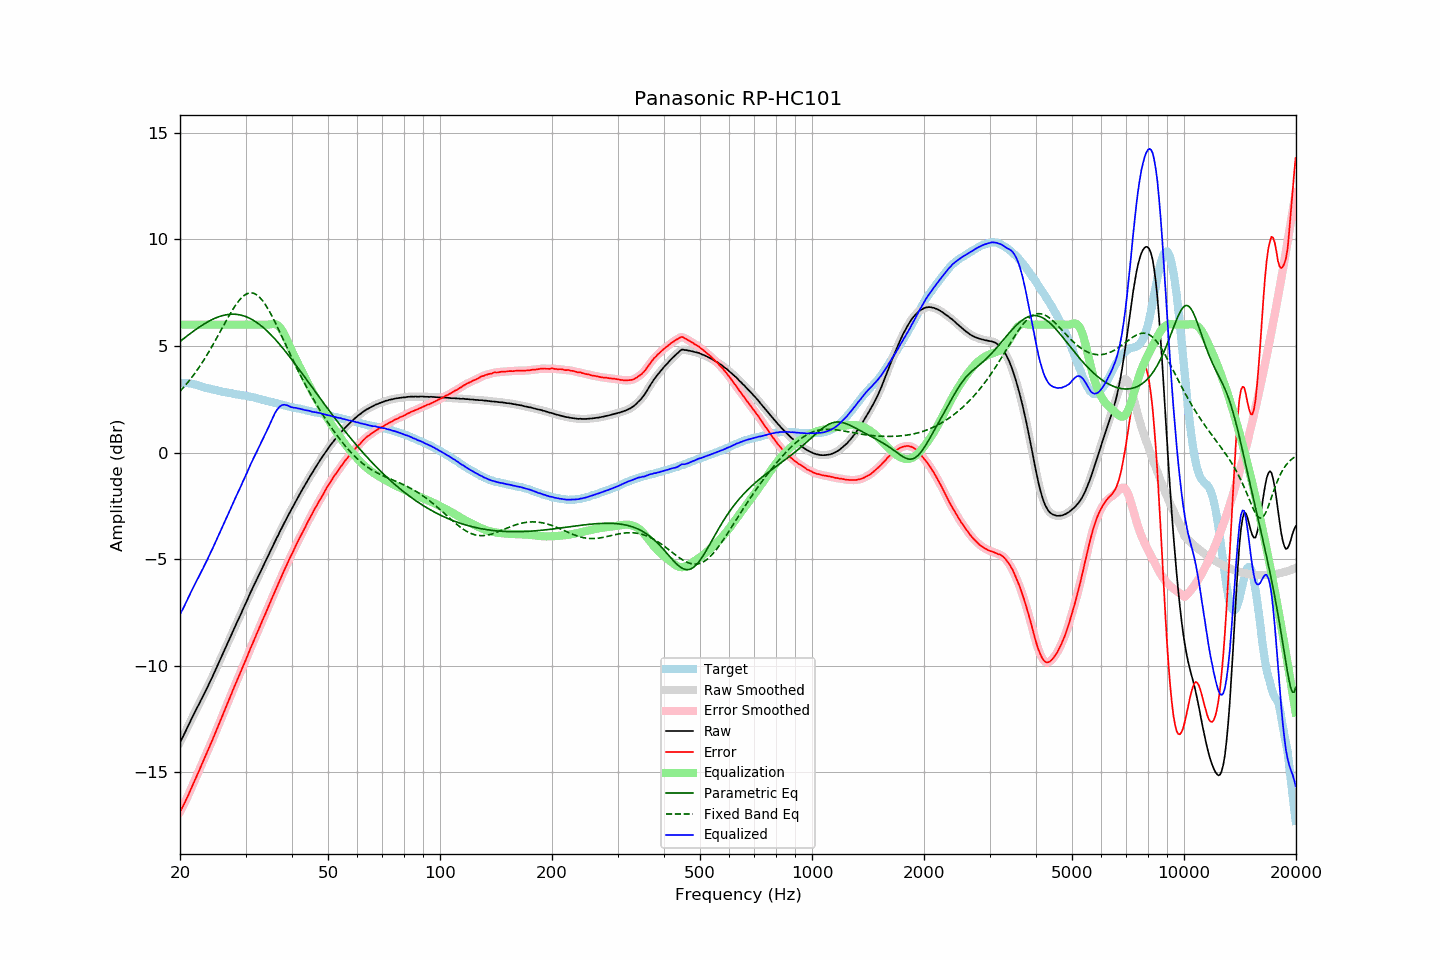

The file beside this chart, header and first rows:
frequency, raw, error, smoothed, error_smoothed, equalization, parametric_eq, fixed_band_eq, equalized_raw, equalized_smoothed, target
20.00, -13.59, -16.86, -13.60, -16.86, 6.00, 5.21, 2.87, -7.59, -7.60, 3.26
20.20, -13.45, -16.72, -13.45, -16.72, 6.00, 5.27, 2.95, -7.45, -7.45, 3.26
20.40, -13.31, -16.58, -13.31, -16.57, 6.00, 5.33, 3.04, -7.31, -7.31, 3.26
20.61, -13.16, -16.42, -13.16, -16.42, 6.00, 5.39, 3.12, -7.16, -7.16, 3.26
20.81, -12.99, -16.26, -13.00, -16.26, 6.00, 5.45, 3.21, -6.99, -7.00, 3.26
21.02, -12.84, -16.11, -12.84, -16.10, 6.00, 5.50, 3.30, -6.84, -6.84, 3.26
21.23, -12.68, -15.93, -12.68, -15.93, 6.00, 5.56, 3.39, -6.68, -6.68, 3.24
21.44, -12.52, -15.75, -12.53, -15.76, 6.00, 5.62, 3.49, -6.52, -6.53, 3.23
21.66, -12.38, -15.59, -12.37, -15.59, 6.00, 5.67, 3.59, -6.38, -6.37, 3.21
21.87, -12.22, -15.41, -12.22, -15.42, 6.00, 5.73, 3.69, -6.22, -6.22, 3.19
22.09, -12.07, -15.25, -12.07, -15.25, 6.00, 5.78, 3.80, -6.07, -6.07, 3.18
22.31, -11.92, -15.07, -11.92, -15.08, 6.00, 5.83, 3.90, -5.92, -5.92, 3.15
22.54, -11.79, -14.92, -11.78, -14.91, 6.00, 5.89, 4.01, -5.79, -5.78, 3.13
22.76, -11.62, -14.73, -11.63, -14.74, 6.00, 5.94, 4.13, -5.62, -5.63, 3.11
22.99, -11.48, -14.56, -11.48, -14.56, 6.00, 5.98, 4.24, -5.48, -5.48, 3.08
23.22, -11.33, -14.38, -11.33, -14.39, 6.00, 6.03, 4.36, -5.33, -5.33, 3.05
23.45, -11.18, -14.21, -11.18, -14.21, 6.00, 6.08, 4.48, -5.18, -5.18, 3.03
23.69, -11.03, -14.05, -11.02, -14.04, 6.00, 6.12, 4.61, -5.03, -5.02, 3.02
23.92, -10.86, -13.86, -10.87, -13.87, 6.00, 6.16, 4.73, -4.86, -4.87, 3.00
24.16, -10.70, -13.69, -10.71, -13.69, 6.00, 6.20, 4.86, -4.70, -4.71, 2.99
24.40, -10.55, -13.52, -10.55, -13.51, 6.00, 6.24, 4.99, -4.55, -4.55, 2.97
24.65, -10.39, -13.33, -10.39, -13.33, 6.00, 6.27, 5.12, -4.39, -4.39, 2.95
24.89, -10.22, -13.15, -10.22, -13.15, 6.00, 6.31, 5.26, -4.22, -4.22, 2.93
25.14, -10.05, -12.97, -10.05, -12.97, 6.00, 6.34, 5.39, -4.05, -4.05, 2.92
25.39, -9.89, -12.79, -9.89, -12.79, 6.00, 6.37, 5.53, -3.89, -3.89, 2.90
25.65, -9.72, -12.61, -9.73, -12.61, 6.00, 6.39, 5.67, -3.72, -3.73, 2.89
25.91, -9.57, -12.42, -9.56, -12.42, 6.00, 6.42, 5.81, -3.57, -3.56, 2.86
26.16, -9.39, -12.24, -9.39, -12.24, 6.00, 6.44, 5.95, -3.39, -3.39, 2.84
26.43, -9.23, -12.06, -9.23, -12.05, 6.00, 6.45, 6.08, -3.23, -3.23, 2.83
26.69, -9.05, -11.87, -9.05, -11.87, 6.00, 6.47, 6.22, -3.05, -3.05, 2.81
26.96, -8.89, -11.69, -8.89, -11.69, 6.00, 6.48, 6.35, -2.89, -2.89, 2.80
27.23, -8.72, -11.51, -8.71, -11.51, 6.00, 6.49, 6.48, -2.72, -2.71, 2.79
27.50, -8.54, -11.33, -8.54, -11.32, 6.00, 6.49, 6.61, -2.54, -2.54, 2.78
27.77, -8.37, -11.13, -8.37, -11.14, 6.00, 6.49, 6.73, -2.37, -2.37, 2.76
28.05, -8.20, -10.95, -8.21, -10.95, 6.00, 6.49, 6.85, -2.20, -2.21, 2.75
28.33, -8.04, -10.77, -8.04, -10.77, 6.00, 6.48, 6.96, -2.04, -2.04, 2.73
28.62, -7.89, -10.60, -7.89, -10.60, 6.00, 6.47, 7.06, -1.89, -1.89, 2.72
28.90, -7.72, -10.43, -7.72, -10.43, 6.00, 6.46, 7.15, -1.72, -1.72, 2.71
29.19, -7.56, -10.25, -7.56, -10.25, 6.00, 6.45, 7.24, -1.56, -1.56, 2.69
29.48, -7.38, -10.07, -7.39, -10.07, 6.00, 6.43, 7.31, -1.38, -1.39, 2.69
29.78, -7.23, -9.90, -7.22, -9.90, 6.00, 6.40, 7.37, -1.23, -1.22, 2.67
30.08, -7.06, -9.72, -7.06, -9.72, 6.00, 6.38, 7.42, -1.06, -1.06, 2.66
30.38, -6.90, -9.54, -6.89, -9.53, 6.00, 6.34, 7.46, -0.90, -0.89, 2.64
30.68, -6.71, -9.35, -6.72, -9.35, 6.00, 6.31, 7.48, -0.71, -0.72, 2.63
30.99, -6.55, -9.16, -6.55, -9.16, 6.00, 6.27, 7.49, -0.55, -0.55, 2.61
31.30, -6.40, -8.99, -6.39, -8.99, 6.00, 6.23, 7.49, -0.40, -0.39, 2.60
31.61, -6.22, -8.81, -6.23, -8.81, 6.00, 6.19, 7.47, -0.22, -0.23, 2.59
31.93, -6.08, -8.64, -6.08, -8.64, 6.00, 6.14, 7.43, -0.08, -0.08, 2.57
32.24, -5.92, -8.46, -5.92, -8.46, 6.00, 6.09, 7.38, 0.08, 0.08, 2.53
32.57, -5.77, -8.29, -5.76, -8.29, 6.00, 6.03, 7.32, 0.23, 0.24, 2.52
32.89, -5.60, -8.11, -5.60, -8.11, 6.00, 5.98, 7.25, 0.40, 0.40, 2.51
33.22, -5.44, -7.92, -5.45, -7.93, 6.00, 5.92, 7.16, 0.56, 0.55, 2.48
33.55, -5.29, -7.76, -5.29, -7.76, 6.00, 5.85, 7.06, 0.71, 0.71, 2.47
33.89, -5.14, -7.59, -5.14, -7.59, 6.00, 5.79, 6.95, 0.86, 0.86, 2.45
34.23, -4.98, -7.41, -4.98, -7.41, 6.00, 5.72, 6.83, 1.02, 1.02, 2.43
34.57, -4.82, -7.23, -4.82, -7.23, 6.00, 5.64, 6.71, 1.18, 1.18, 2.40
34.92, -4.67, -7.05, -4.67, -7.05, 6.01, 5.57, 6.57, 1.35, 1.35, 2.38
35.27, -4.51, -6.88, -4.51, -6.87, 6.03, 5.49, 6.43, 1.52, 1.52, 2.37
35.62, -4.35, -6.70, -4.35, -6.70, 6.03, 5.41, 6.28, 1.68, 1.68, 2.35
35.97, -4.19, -6.52, -4.19, -6.52, 6.03, 5.33, 6.13, 1.84, 1.83, 2.33
... 635 more rows
